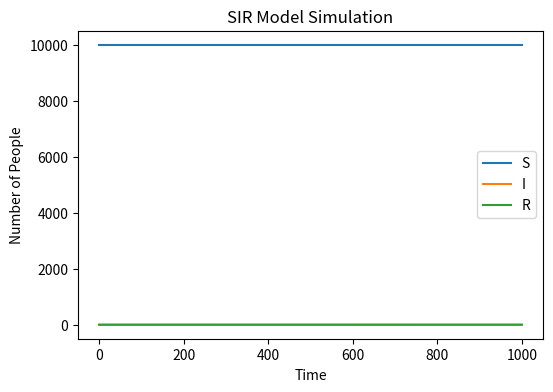

Recreate this plot in Python. (Note: this script raises an exception after producing the figure.)
import numpy as np
import matplotlib.pyplot as plt
#apply SIR model to simulate the spread of a disease in a population
#S: number of susceptible individuals
#I: number of infected individuals
#R: number of recovered individuals
total = 10000
S=[9999]
I=[1]
R=[0]

#in 1000 days
for i in range(1000):
    #calculate the number of new infections and recoveries based on the current number of infected individuals
    new_infected=0
    infect_possibility=I[-1]*0.3/10000
    infect_true=np.random.choice(range(2), S[-1], p=[1-infect_possibility, infect_possibility])
    new_infected=np.sum(infect_true==1)

    #calculate the number of new recoveries based on the current number of infected individuals
    new_recovered=0
    recover_posibility=0.05
    recover_true=np.random.choice(range(2), I[-1], p=[1-recover_posibility, recover_posibility])
    new_recovered=np.sum(recover_true==1)

    #adding the new infections and recoveries to the current number of susceptible, infected, and recovered individuals   
    delta=new_infected-new_recovered
    S.append(S[-1]-new_infected)
    I.append(I[-1]+delta)
    R.append(R[-1]+new_recovered)

#draw the figure of the SIR model simulation
S = np.array(S)
I = np.array(I)
R = np.array(R)

plt.figure(figsize=(6, 4), dpi=150)
plt.plot(S, label='S')
plt.plot(I, label='I')
plt.plot(R, label='R')
plt.xlabel('Time')
plt.ylabel('Number of People')
plt.title('SIR Model Simulation')
plt.legend()
plt.savefig("/Users/jing/Desktop/IBI_Practical/Practical 9/SIR_simulation.png", dpi=150)          
plt.show()


    
